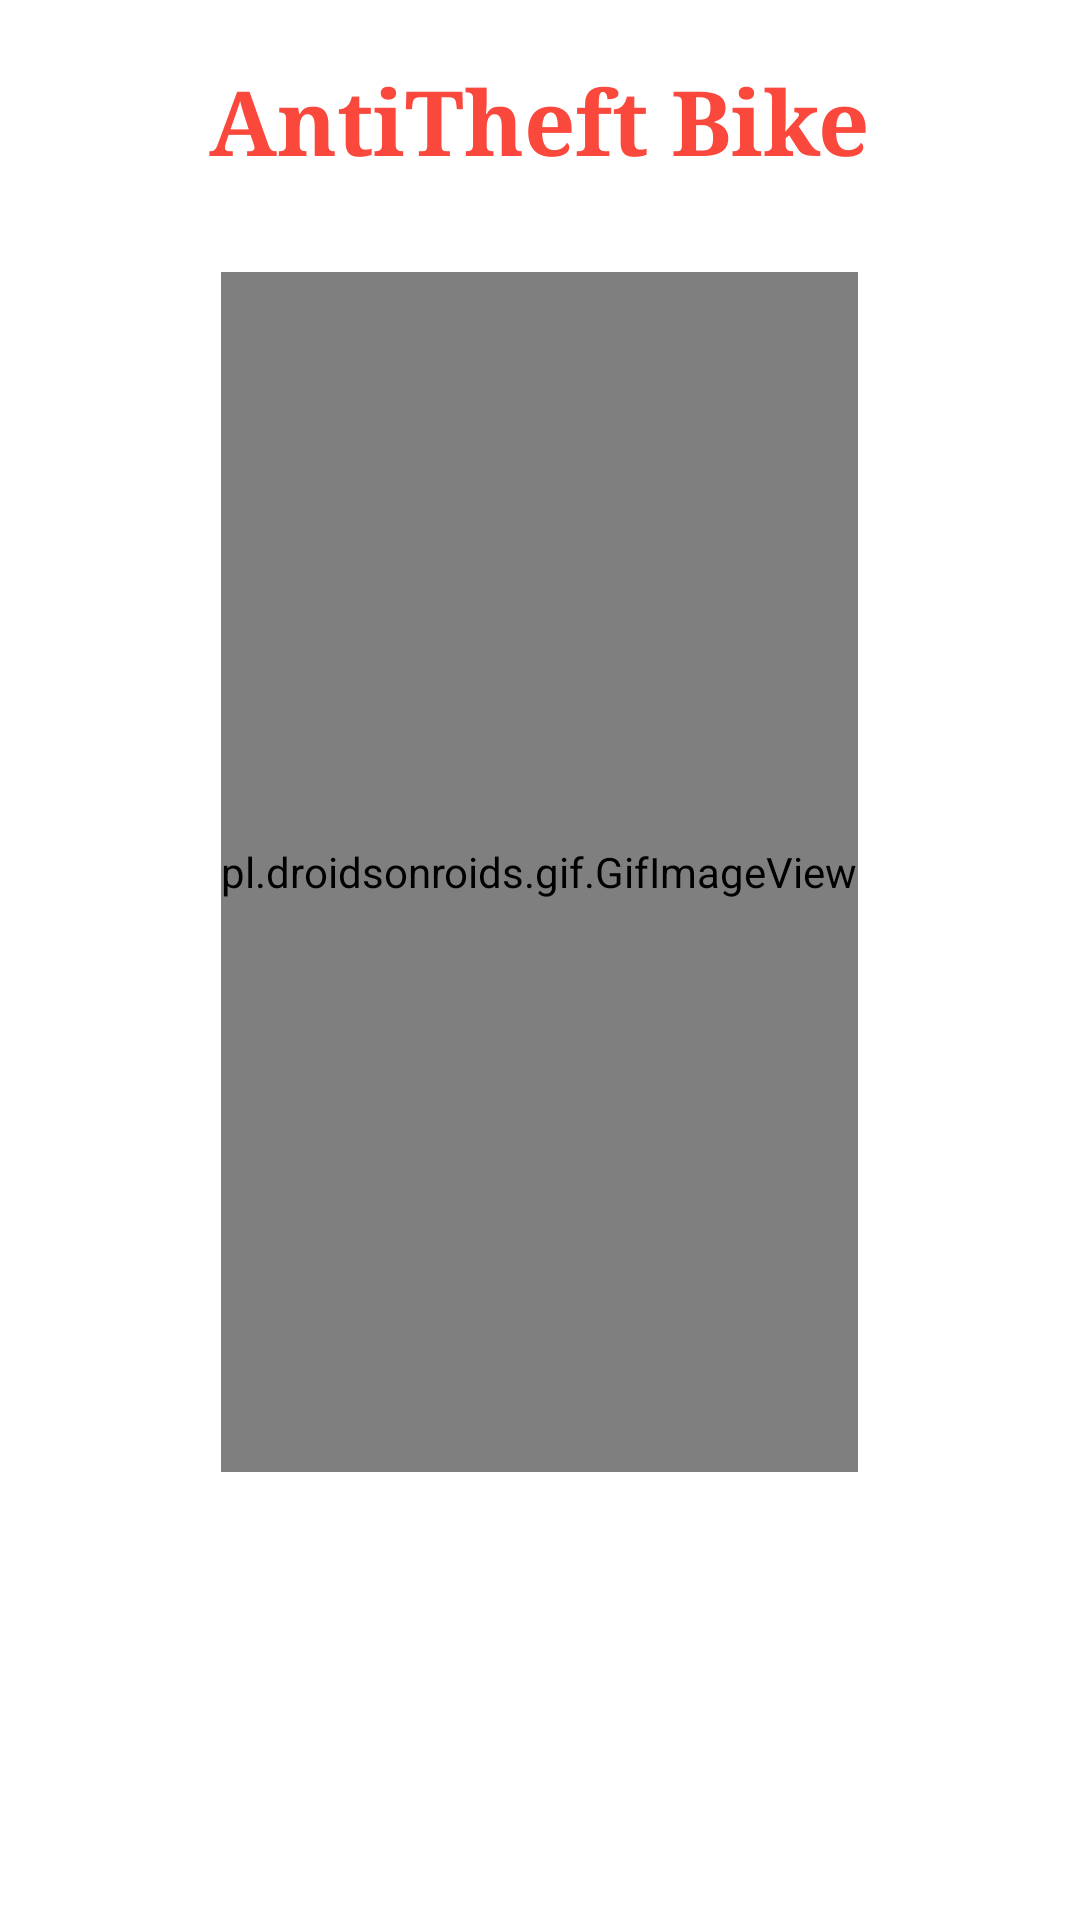

Layout XML and referenced resources for this Android screen:
<!-- AndroidManifest.xml: application theme Theme.SecureBike -->
<!-- res/layout/activity_main.xml -->
<?xml version="1.0" encoding="utf-8"?>
<LinearLayout xmlns:android="http://schemas.android.com/apk/res/android"
    xmlns:app="http://schemas.android.com/apk/res-auto"
    xmlns:tools="http://schemas.android.com/tools"
    android:layout_width="match_parent"
    android:layout_height="match_parent"
    android:orientation="vertical"
    tools:context=".MainActivity">


    <TextView
        android:layout_width="wrap_content"
        android:layout_height="wrap_content"
        android:text="AntiTheft Bike"
        android:textColor="@color/red"
        android:textAlignment="center"
        android:textSize="30dp"
        android:fontFamily="serif"
        android:layout_gravity="center"
        android:layout_margin="20dp"
        android:textStyle="bold" />

    <pl.droidsonroids.gif.GifImageView
        android:layout_width="wrap_content"
        android:layout_height="400dp"
        android:src="@drawable/scootergif"
        android:layout_gravity="center"
        android:layout_margin="10dp"
        />

</LinearLayout>
<!-- resources referenced by this layout -->
<resources>
  <color name="red">#FA493C</color>
  <style name="Theme.SecureBike" parent="Theme.MaterialComponents.DayNight.DarkActionBar">
          
          <item name="colorPrimary">@color/red1</item>
          <item name="colorPrimaryVariant">@color/red</item>
          <item name="colorOnPrimary">@color/white</item>
          
          <item name="colorSecondary">@color/teal_200</item>
          <item name="colorSecondaryVariant">@color/teal_700</item>
          <item name="colorOnSecondary">@color/black</item>
          
          <item name="android:statusBarColor" tools:targetApi="21">?attr/colorPrimaryVariant</item>
          
      </style>
  <color name="red1">#CCFA493C</color>
  <color name="white">#FFFFFFFF</color>
  <color name="teal_200">#FF03DAC5</color>
  <color name="teal_700">#FF018786</color>
  <color name="black">#FF000000</color>
</resources>
